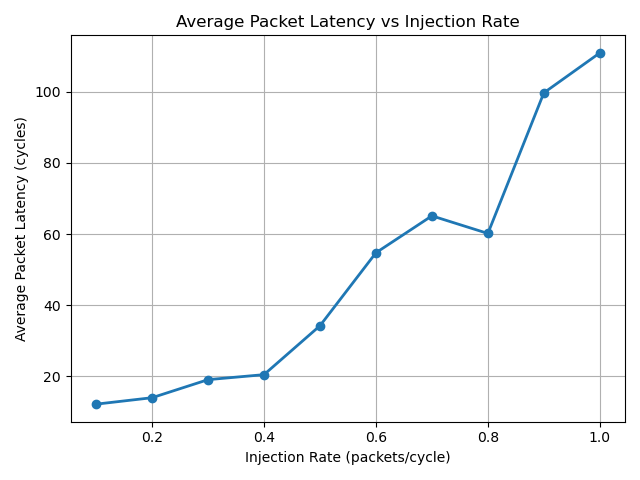

Source data for this figure (header and first rows):
injection_rate, average_packet_latency
0.1, 12.4
